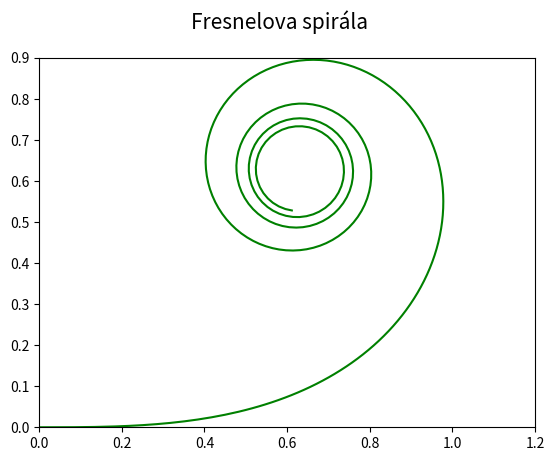

This chart was generated by the following Python code:
import numpy as np
import matplotlib.pyplot as plt
import math

# počet hodnot na x-ové ose
points = 300

# integrační krok
step = 0.001

# hodnoty na x-ové ose
x = np.linspace(0, 5, points)


# výpočet Fresnelova integrálu S(x)
def fresnel_s(x):
    result = 0
    for t in np.arange(0, x, step):
        result += math.sin(t**2)
    return result*step


# výpočet Fresnelova integrálu C(x)
def fresnel_c(x):
    result = 0
    for t in np.arange(0, x, step):
        result += math.cos(t**2)
    return result*step


# vektorizace předchozích funkcí
fresnel_s_v = np.vectorize(fresnel_s)
fresnel_c_v = np.vectorize(fresnel_c)

# aplikace vektorizovaných funkcí na všechny x-ové hodnoty
y_s = fresnel_s_v(x)
y_c = fresnel_c_v(x)

# rozměry grafu při uložení: 640x480 pixelů
fig, ax = plt.subplots(1, figsize=(6.4, 4.8))

# titulek grafu
fig.suptitle('Fresnelova spirála', fontsize=15)

# určení rozsahů na obou souřadných osách
ax.set_xlim(0, 1.2)
ax.set_ylim(0, 0.9)

# vrcholy na spirále
ax.plot(y_c, y_s, 'g-')

# uložení grafu do rastrového obrázku
plt.savefig("fresnel_spiral.png")

# zobrazení grafu
plt.show()
